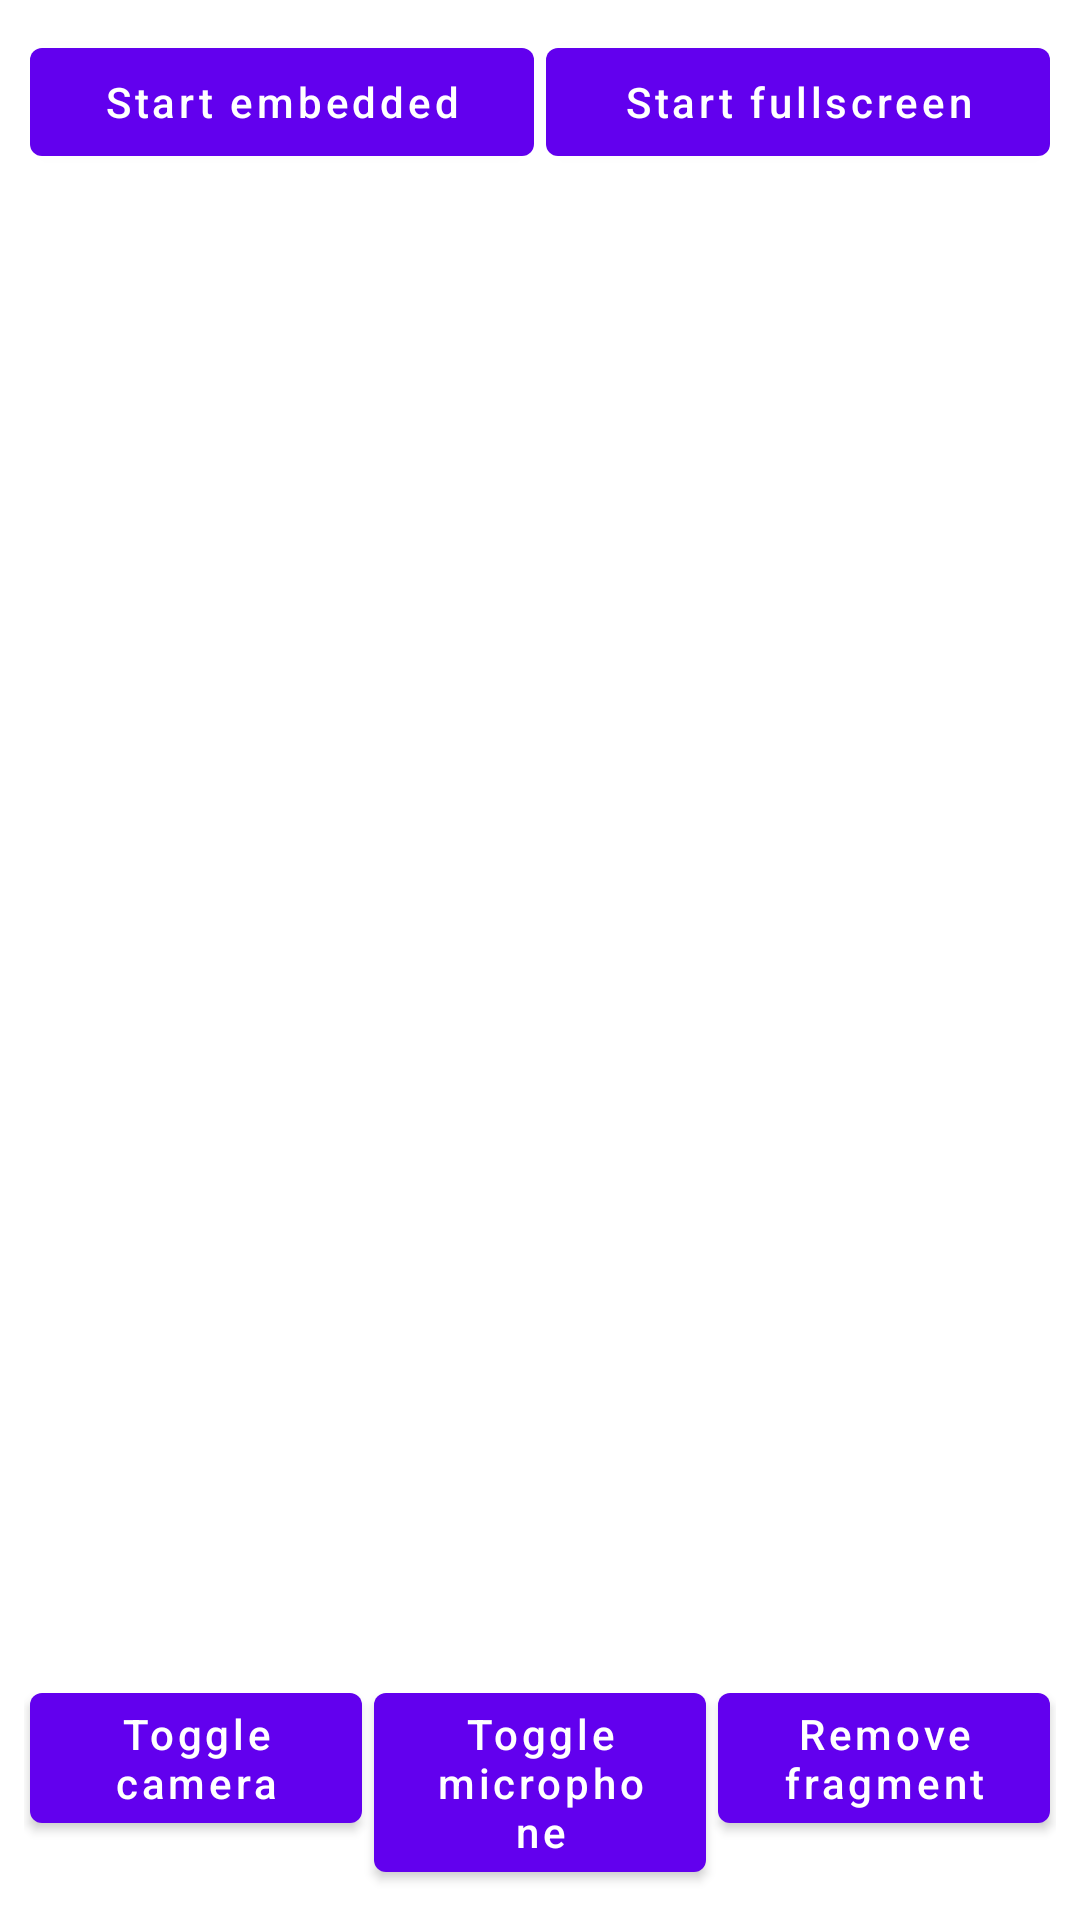

Reconstruct the res/layout file that produces this screen, plus the resources it refers to.
<!-- AndroidManifest.xml: application theme Theme.DemoApp -->
<!-- res/layout/activity_main.xml -->
<?xml version="1.0" encoding="utf-8"?>
<androidx.constraintlayout.widget.ConstraintLayout xmlns:android="http://schemas.android.com/apk/res/android"
    xmlns:app="http://schemas.android.com/apk/res-auto"
    xmlns:tools="http://schemas.android.com/tools"
    android:layout_width="match_parent"
    android:layout_height="match_parent"
    tools:context=".MainActivity">

    <LinearLayout
        android:id="@+id/layout_join_room"
        android:layout_width="match_parent"
        android:layout_height="wrap_content"
        android:gravity="center"
        android:padding="8dp"
        app:layout_constraintEnd_toEndOf="parent"
        app:layout_constraintStart_toStartOf="parent"
        app:layout_constraintTop_toTopOf="parent">

        <Button
            android:id="@+id/button_start_embedded"
            android:layout_width="0dp"
            android:layout_height="wrap_content"
            android:layout_margin="2dp"
            android:layout_weight="1"
            android:text="Start embedded" />

        <Button
            android:id="@+id/button_start_fullscreen"
            android:layout_width="0dp"
            android:layout_height="wrap_content"
            android:layout_margin="2dp"
            android:layout_weight="1"
            android:text="Start fullscreen" />

    </LinearLayout>

    <FrameLayout
        android:id="@+id/layout_fragment_container_embedded"
        android:layout_width="match_parent"
        android:layout_height="0dp"
        android:layout_marginStart="16dp"
        android:layout_marginEnd="16dp"
        app:layout_constraintBottom_toTopOf="@+id/layout_media_buttons"
        app:layout_constraintEnd_toEndOf="parent"
        app:layout_constraintHorizontal_bias="0.494"
        app:layout_constraintStart_toStartOf="parent"
        app:layout_constraintTop_toBottomOf="@+id/layout_join_room" />

    <LinearLayout
        android:id="@+id/layout_media_buttons"
        android:layout_width="match_parent"
        android:layout_height="wrap_content"
        android:padding="8dp"
        app:layout_constraintBottom_toBottomOf="parent"
        app:layout_constraintEnd_toEndOf="parent"
        app:layout_constraintStart_toStartOf="parent">

        <Button
            android:id="@+id/button_toggle_camera"
            android:layout_width="0dp"
            android:layout_height="wrap_content"
            android:layout_margin="2dp"
            android:layout_weight="1"
            android:text="Toggle camera" />

        <Button
            android:id="@+id/button_toggle_microphone"
            android:layout_width="0dp"
            android:layout_height="wrap_content"
            android:layout_margin="2dp"
            android:layout_weight="1"
            android:text="Toggle microphone" />

        <Button
            android:id="@+id/button_remove_fragment"
            android:layout_width="0dp"
            android:layout_height="wrap_content"
            android:layout_margin="2dp"
            android:layout_weight="1"
            android:text="Remove fragment" />

    </LinearLayout>

    <FrameLayout
        android:id="@+id/layout_fragment_container_fullscreen"
        android:layout_width="match_parent"
        android:layout_height="match_parent" />


</androidx.constraintlayout.widget.ConstraintLayout>
<!-- resources referenced by this layout -->
<resources>
  <style name="Theme.DemoApp" parent="Theme.MaterialComponents.DayNight.DarkActionBar">
          
          <item name="colorPrimary">@color/purple_500</item>
          <item name="colorPrimaryVariant">@color/purple_700</item>
          <item name="colorOnPrimary">@color/white</item>
          
          <item name="colorSecondary">@color/teal_200</item>
          <item name="colorSecondaryVariant">@color/teal_700</item>
          <item name="colorOnSecondary">@color/black</item>
          
          <item name="android:statusBarColor" tools:targetApi="l">?attr/colorPrimaryVariant</item>
          
          <item name="android:textAllCaps">false</item>
      </style>
  <color name="purple_500">#FF6200EE</color>
  <color name="purple_700">#FF3700B3</color>
  <color name="white">#FFFFFFFF</color>
  <color name="teal_200">#FF03DAC5</color>
  <color name="teal_700">#FF018786</color>
  <color name="black">#FF000000</color>
</resources>
